Run: headless pygame with SDL's dummy video driver; simulated clock (each Clock.tick advances the game by its frame time, no real sleeping); random seed 0; keys injected as events and as key.get_pressed() state; mouse plan: one left click at the window centre at the start of phase 2, then a move to the lower-right quarter at the start of phase 3.
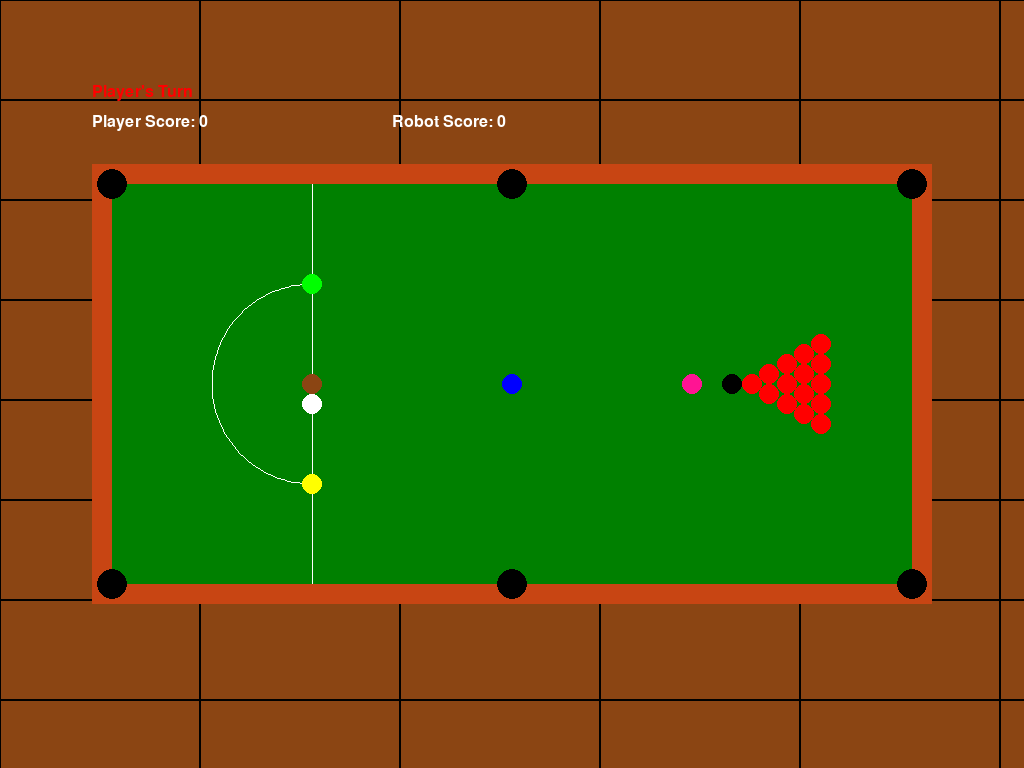
Frame 1 of 4 · flips 1–60 · no input
Frame 2 of 4 · flips 61–180 · clicked the window centre · tapped SPACE, RETURN · held RIGHT (→), D · screen unchanged from frame 1, image omitted
Frame 3 of 4 · flips 181–300 · moved the mouse to the lower-right quarter · held DOWN (↓), S · screen unchanged from frame 2, image omitted
Frame 4 of 4 · flips 301–420 · held LEFT (←), A, UP (↑), W · screen unchanged from frame 3, image omitted

The pygame program that drew these frames:

from __future__ import annotations

import math
import os
import random
import sys
import time
from dataclasses import dataclass

os.environ.setdefault("PYGAME_HIDE_SUPPORT_PROMPT", "1")

import pygame


TABLE_WIDTH = 840
TABLE_HEIGHT = 440
INNER_X = 20
INNER_Y = 20
INNER_WIDTH = 800
INNER_HEIGHT = 400
BALL_RADIUS = 10.0
POCKET_RADIUS = 15.0
PLACE_CENTER = (220.0, 220.0)
PLACE_RADIUS = 100.0
FRICTION = 0.9919999837875366
STOP_THRESHOLD = 0.03400000184774399
PLAYER_SHOT_SPEED = 10.0
ROBOT_SHOT_SPEED = 9.0
STEP_SECONDS = 0.008
MIN_VIEW_WIDTH = 960
MIN_VIEW_HEIGHT = 600

COLOR_WHITE = 0xFFFFFF
COLOR_RED = 0x0000FF
COLOR_YELLOW = 0x00FFFF
COLOR_GREEN = 0x00FF00
COLOR_BROWN = 0x13458B
COLOR_BLUE = 0xFF0000
COLOR_PINK = 0x9314FF
COLOR_BLACK = 0x000000
COLOR_RAIL = 0x1345C8
COLOR_CUE = 0x2D1900

POCKETS = [
    (20.0, 20.0),
    (420.0, 20.0),
    (820.0, 20.0),
    (20.0, 420.0),
    (420.0, 420.0),
    (820.0, 420.0),
]


@dataclass
class Vec2:
    x: float
    y: float

    def copy(self) -> "Vec2":
        return Vec2(self.x, self.y)


@dataclass
class Ball:
    position: Vec2
    velocity: Vec2
    mass: float
    radius: float
    color: int
    pocketed: bool
    score: int


class SnookerGame:
    def __init__(self) -> None:
        pygame.init()
        pygame.display.set_caption("Snooker")

        info = pygame.display.Info()
        width = max(MIN_VIEW_WIDTH, info.current_w or 1024)
        height = max(MIN_VIEW_HEIGHT, info.current_h or 768)
        self.fullscreen = False
        self.screen = pygame.display.set_mode((width, height), pygame.RESIZABLE)
        self.clock = pygame.time.Clock()
        self.font = pygame.font.SysFont("Arial", 24)

        self.balls: list[Ball] = []
        self.cue_start = Vec2(0.0, 0.0)
        self.cue_end = Vec2(0.0, 0.0)
        self.is_aiming = False
        self.is_placing_white_ball = True
        self.is_robot_turn = False
        self.is_player_turn = True
        self.game_started = False
        self.player_score = 0
        self.robot_score = 0
        self.robot_shot_at: float | None = None
        self.touch_aiming = False

        self.view_width = MIN_VIEW_WIDTH
        self.view_height = MIN_VIEW_HEIGHT
        self.view_scale = 1.0
        self.view_offset = Vec2(0.0, 0.0)
        self.table_offset = Vec2(60.0, 80.0)
        self.world = pygame.Surface((MIN_VIEW_WIDTH, MIN_VIEW_HEIGHT))
        self.update_layout()
        self.initialize_balls()

    def color_ref(self, value: int) -> tuple[int, int, int]:
        return (value & 0xFF, (value >> 8) & 0xFF, (value >> 16) & 0xFF)

    def make_ball(self, x: float, y: float, color: int, score: int) -> Ball:
        return Ball(Vec2(x, y), Vec2(0.0, 0.0), 1.0, BALL_RADIUS, color, False, score)

    def initialize_balls(self) -> None:
        self.balls = [
            self.make_ball(220.0, 240.0, COLOR_WHITE, 0),
            self.make_ball(420.0, 220.0, COLOR_BLUE, 5),
            self.make_ball(220.0, 320.0, COLOR_YELLOW, 2),
            self.make_ball(220.0, 120.0, COLOR_GREEN, 3),
            self.make_ball(220.0, 220.0, COLOR_BROWN, 4),
            self.make_ball(600.0, 220.0, COLOR_PINK, 6),
            self.make_ball(640.0, 220.0, COLOR_BLACK, 7),
        ]

        base_x = 660.0
        base_y = 220.0
        row_gap = 17.32050895690918

        for row in range(5):
            for col in range(row + 1):
                x = base_x + row * row_gap
                y = base_y - row * BALL_RADIUS + col * BALL_RADIUS * 2.0
                self.balls.append(self.make_ball(x, y, COLOR_RED, 1))

        self.is_placing_white_ball = True
        self.game_started = False

    def update_layout(self) -> None:
        window_w, window_h = self.screen.get_size()
        self.view_width = max(window_w, MIN_VIEW_WIDTH)
        self.view_height = max(window_h, MIN_VIEW_HEIGHT)
        self.view_scale = min(window_w / self.view_width, window_h / self.view_height)
        self.view_offset = Vec2(
            (window_w - self.view_width * self.view_scale) / 2.0,
            (window_h - self.view_height * self.view_scale) / 2.0,
        )
        self.table_offset = Vec2(
            math.trunc((self.view_width - TABLE_WIDTH) / 2.0),
            math.trunc((self.view_height - TABLE_HEIGHT) / 2.0),
        )
        self.world = pygame.Surface((self.view_width, self.view_height))

    def screen_to_world(self, point: tuple[float, float]) -> Vec2:
        return Vec2(
            (point[0] - self.view_offset.x) / self.view_scale,
            (point[1] - self.view_offset.y) / self.view_scale,
        )

    def white_ball_screen_position(self) -> Vec2:
        white = self.balls[0]
        return Vec2(
            self.table_offset.x + white.position.x,
            self.table_offset.y + white.position.y,
        )

    def place_white_ball(self, point: Vec2) -> None:
        center = Vec2(
            self.table_offset.x + PLACE_CENTER[0],
            self.table_offset.y + PLACE_CENTER[1],
        )
        inside_table = (
            point.x > self.table_offset.x + INNER_X + BALL_RADIUS
            and point.x <= self.table_offset.x + INNER_X + INNER_WIDTH - BALL_RADIUS - 1
            and point.y > self.table_offset.y + INNER_Y + BALL_RADIUS
            and point.y <= self.table_offset.y + INNER_Y + INNER_HEIGHT - BALL_RADIUS - 1
        )
        inside_placement = math.hypot(point.x - center.x, point.y - center.y) <= PLACE_RADIUS and point.x <= center.x

        if inside_table and inside_placement:
            self.balls[0].position.x = point.x - self.table_offset.x
            self.balls[0].position.y = point.y - self.table_offset.y

    def draw_dotted_line(self, start: Vec2, end: Vec2, color: tuple[int, int, int]) -> None:
        dx = end.x - start.x
        dy = end.y - start.y
        length = math.hypot(dx, dy)
        if length <= 0:
            return

        dash = 3.0
        gap = 3.0
        ux = dx / length
        uy = dy / length
        cursor = 0.0
        while cursor < length:
            next_cursor = min(cursor + dash, length)
            p1 = (round(start.x + ux * cursor), round(start.y + uy * cursor))
            p2 = (round(start.x + ux * next_cursor), round(start.y + uy * next_cursor))
            pygame.draw.line(self.world, color, p1, p2, 1)
            cursor += dash + gap

    def draw_cue(self, start: Vec2, end: Vec2) -> None:
        dx = end.x - start.x
        dy = end.y - start.y
        length = math.hypot(dx, dy)
        if length <= 0:
            return

        extended = Vec2(start.x + dx * 2.0, start.y + dy * 2.0)
        pygame.draw.line(
            self.world,
            self.color_ref(COLOR_CUE),
            (round(start.x), round(start.y)),
            (round(end.x), round(end.y)),
            5,
        )
        self.draw_dotted_line(start, extended, (255, 255, 255))
        pygame.draw.circle(
            self.world,
            self.color_ref(COLOR_GREEN),
            (round(extended.x), round(extended.y)),
            round(BALL_RADIUS),
        )

    def render_background(self) -> None:
        self.world.fill(self.color_ref(COLOR_BROWN))
        for y in range(0, self.view_height, 100):
            for x in range(0, self.view_width, 200):
                rect = pygame.Rect(x, y, 200, 100)
                pygame.draw.rect(self.world, self.color_ref(COLOR_BROWN), rect)
                pygame.draw.rect(self.world, self.color_ref(COLOR_BLACK), rect, 1)

    def render_table(self) -> None:
        tx = self.table_offset.x
        ty = self.table_offset.y
        inner = pygame.Rect(round(tx + INNER_X), round(ty + INNER_Y), INNER_WIDTH, INNER_HEIGHT)
        pygame.draw.rect(self.world, self.color_ref(0x008000), inner)

        arc_rect = pygame.Rect(
            round(tx + PLACE_CENTER[0] - PLACE_RADIUS),
            round(ty + PLACE_CENTER[1] - PLACE_RADIUS),
            round(PLACE_RADIUS * 2),
            round(PLACE_RADIUS * 2),
        )
        pygame.draw.arc(self.world, (255, 255, 255), arc_rect, math.pi / 2.0, math.pi * 3.0 / 2.0, 1)
        pygame.draw.line(
            self.world,
            (255, 255, 255),
            (round(tx + PLACE_CENTER[0]), round(ty + INNER_Y)),
            (round(tx + PLACE_CENTER[0]), round(ty + INNER_Y + INNER_HEIGHT)),
            1,
        )

        rail_color = self.color_ref(COLOR_RAIL)
        pygame.draw.rect(self.world, rail_color, pygame.Rect(round(tx), round(ty), TABLE_WIDTH, INNER_Y))
        pygame.draw.rect(self.world, rail_color, pygame.Rect(round(tx), round(ty), INNER_X, TABLE_HEIGHT))
        pygame.draw.rect(
            self.world,
            rail_color,
            pygame.Rect(round(tx), round(ty + INNER_Y + INNER_HEIGHT), TABLE_WIDTH, INNER_Y),
        )
        pygame.draw.rect(
            self.world,
            rail_color,
            pygame.Rect(round(tx + INNER_X + INNER_WIDTH), round(ty), INNER_X, TABLE_HEIGHT),
        )

        for pocket in POCKETS:
            pygame.draw.circle(
                self.world,
                self.color_ref(COLOR_BLACK),
                (round(tx + pocket[0]), round(ty + pocket[1])),
                round(POCKET_RADIUS),
            )

        for ball in self.balls:
            if ball.pocketed:
                continue
            pygame.draw.circle(
                self.world,
                self.color_ref(ball.color),
                (round(tx + ball.position.x), round(ty + ball.position.y)),
                round(ball.radius),
            )

        if self.is_aiming:
            self.draw_cue(self.cue_end, self.white_ball_screen_position())

    def render_hud(self) -> None:
        score_color = (255, 255, 255)
        turn_color = self.color_ref(COLOR_RED)
        self.world.blit(self.font.render(f"Player Score: {self.player_score}", True, score_color), (self.table_offset.x, self.table_offset.y - 50))
        self.world.blit(self.font.render(f"Robot Score: {self.robot_score}", True, score_color), (self.table_offset.x + 300, self.table_offset.y - 50))
        self.world.blit(
            self.font.render("Player's Turn" if self.is_player_turn else "Robot's Turn", True, turn_color),
            (self.table_offset.x, self.table_offset.y - 80),
        )

    def render(self) -> None:
        self.render_background()
        self.render_table()
        self.render_hud()

        window_w, window_h = self.screen.get_size()
        target_w = max(1, round(self.view_width * self.view_scale))
        target_h = max(1, round(self.view_height * self.view_scale))
        if target_w == self.view_width and target_h == self.view_height:
            frame = self.world
        else:
            frame = pygame.transform.smoothscale(self.world, (target_w, target_h))

        self.screen.fill(self.color_ref(COLOR_BROWN))
        self.screen.blit(frame, (round(self.view_offset.x), round(self.view_offset.y)))
        pygame.display.flip()

    def update_ball_positions(self) -> None:
        left = INNER_X + BALL_RADIUS
        right = INNER_X + INNER_WIDTH - BALL_RADIUS
        top = INNER_Y + BALL_RADIUS
        bottom = INNER_Y + INNER_HEIGHT - BALL_RADIUS

        for ball in self.balls:
            if ball.pocketed:
                continue

            ball.position.x += ball.velocity.x
            ball.position.y += ball.velocity.y
            ball.velocity.x *= FRICTION
            ball.velocity.y *= FRICTION

            if ball.position.x <= left:
                ball.position.x = left
                ball.velocity.x = -ball.velocity.x
            if ball.position.x >= right:
                ball.position.x = right
                ball.velocity.x = -ball.velocity.x
            if ball.position.y <= top:
                ball.position.y = top
                ball.velocity.y = -ball.velocity.y
            if ball.position.y >= bottom:
                ball.position.y = bottom
                ball.velocity.y = -ball.velocity.y

            if math.hypot(ball.velocity.x, ball.velocity.y) < STOP_THRESHOLD:
                ball.velocity.x = 0.0
                ball.velocity.y = 0.0

    def handle_collisions(self) -> None:
        for i, first in enumerate(self.balls):
            if first.pocketed:
                continue
            for second in self.balls[i + 1 :]:
                if second.pocketed:
                    continue

                dx = second.position.x - first.position.x
                dy = second.position.y - first.position.y
                dist = math.hypot(dx, dy)
                min_dist = first.radius + second.radius
                if dist <= 0 or dist > min_dist:
                    continue

                nx = dx / dist
                ny = dy / dist
                first_normal = first.velocity.x * nx + first.velocity.y * ny
                second_normal = second.velocity.x * nx + second.velocity.y * ny
                first_tangent = Vec2(first.velocity.x - first_normal * nx, first.velocity.y - first_normal * ny)
                second_tangent = Vec2(second.velocity.x - second_normal * nx, second.velocity.y - second_normal * ny)
                first_after = (
                    first_normal * (first.mass - second.mass) + 2.0 * second.mass * second_normal
                ) / (first.mass + second.mass)
                second_after = (
                    second_normal * (second.mass - first.mass) + 2.0 * first.mass * first_normal
                ) / (first.mass + second.mass)

                first.velocity.x = first_tangent.x + first_after * nx
                first.velocity.y = first_tangent.y + first_after * ny
                second.velocity.x = second_tangent.x + second_after * nx
                second.velocity.y = second_tangent.y + second_after * ny

                overlap = min_dist - dist
                first.position.x -= nx * overlap * 0.5
                first.position.y -= ny * overlap * 0.5
                second.position.x += nx * overlap * 0.5
                second.position.y += ny * overlap * 0.5

    def reset_after_white_pocketed(self) -> None:
        self.initialize_balls()
        self.is_robot_turn = False
        self.is_player_turn = True
        self.robot_score = 0
        self.player_score = 0
        self.is_placing_white_ball = True
        self.robot_shot_at = None
        self.is_aiming = False

    def handle_pocketing(self) -> None:
        for index, ball in enumerate(self.balls):
            if ball.pocketed:
                continue

            for pocket in POCKETS:
                if math.hypot(ball.position.x - pocket[0], ball.position.y - pocket[1]) >= POCKET_RADIUS:
                    continue

                ball.pocketed = True
                ball.velocity.x = 0.0
                ball.velocity.y = 0.0

                if index == 0:
                    self.reset_after_white_pocketed()
                    return

                if self.is_player_turn:
                    self.robot_score += ball.score
                elif self.is_robot_turn:
                    self.player_score += ball.score
                break

    def are_balls_stopped(self) -> bool:
        return all(ball.velocity.x == 0.0 and ball.velocity.y == 0.0 for ball in self.balls)

    def robot_hit_ball(self) -> None:
        candidates = [ball for ball in self.balls if not ball.pocketed and ball.color != COLOR_WHITE]
        if not candidates:
            return

        target = random.choice(candidates)
        white = self.balls[0]
        dx = target.position.x - white.position.x
        dy = target.position.y - white.position.y
        length = math.hypot(dx, dy)
        if length <= 0:
            return

        white.velocity.x = dx / length * ROBOT_SHOT_SPEED
        white.velocity.y = dy / length * ROBOT_SHOT_SPEED

    def update_robot_turn(self, now: float) -> None:
        if not self.is_robot_turn or not self.are_balls_stopped():
            return

        if self.robot_shot_at is None:
            self.robot_shot_at = now + 0.02
            return

        if now < self.robot_shot_at:
            return

        self.robot_hit_ball()
        self.is_robot_turn = False
        self.is_player_turn = True
        self.robot_shot_at = None

    def step(self, now: float) -> None:
        self.update_ball_positions()
        self.handle_collisions()
        self.handle_pocketing()
        self.update_robot_turn(now)

    def begin_aiming(self, point: Vec2, touch: bool = False) -> None:
        if not self.are_balls_stopped() or not self.is_player_turn or self.is_placing_white_ball:
            return

        self.cue_start = self.white_ball_screen_position()
        self.cue_end = point.copy()
        self.is_aiming = True
        self.touch_aiming = touch

    def shoot_cue_ball(self) -> None:
        if not self.is_aiming or not self.is_player_turn:
            return

        dx = self.cue_start.x - self.cue_end.x
        dy = self.cue_start.y - self.cue_end.y
        length = math.hypot(dx, dy)
        if length <= 0:
            self.is_aiming = False
            return

        self.balls[0].velocity.x = dx / length * PLAYER_SHOT_SPEED
        self.balls[0].velocity.y = dy / length * PLAYER_SHOT_SPEED
        self.is_aiming = False
        self.touch_aiming = False
        self.is_player_turn = False
        self.is_robot_turn = True
        self.robot_shot_at = None

    def toggle_fullscreen(self) -> None:
        self.fullscreen = not self.fullscreen
        flags = pygame.FULLSCREEN if self.fullscreen else pygame.RESIZABLE
        self.screen = pygame.display.set_mode((0, 0), flags)
        self.update_layout()

    def handle_mouse_motion(self, point: Vec2) -> None:
        if self.is_placing_white_ball:
            self.place_white_ball(point)
            return
        if self.is_aiming and self.are_balls_stopped():
            self.cue_end = point.copy()

    def handle_events(self) -> bool:
        for event in pygame.event.get():
            if event.type == pygame.QUIT:
                return False

            if event.type == pygame.KEYDOWN:
                if event.key == pygame.K_ESCAPE:
                    return False
                if event.key == pygame.K_F11:
                    self.toggle_fullscreen()

            if event.type == pygame.VIDEORESIZE and not self.fullscreen:
                self.screen = pygame.display.set_mode(event.size, pygame.RESIZABLE)
                self.update_layout()

            if event.type == pygame.MOUSEMOTION:
                self.handle_mouse_motion(self.screen_to_world(event.pos))

            if event.type == pygame.MOUSEBUTTONDOWN:
                point = self.screen_to_world(event.pos)
                if event.button == 1 and self.is_placing_white_ball and not self.game_started:
                    self.place_white_ball(point)
                    self.is_placing_white_ball = False
                    self.game_started = True
                elif event.button == 3:
                    self.begin_aiming(point)

            if event.type == pygame.MOUSEBUTTONUP and event.button == 1:
                self.cue_end = self.screen_to_world(event.pos)
                self.shoot_cue_ball()

            if event.type == pygame.FINGERDOWN:
                point = self.screen_to_world((event.x * self.screen.get_width(), event.y * self.screen.get_height()))
                if self.is_placing_white_ball and not self.game_started:
                    self.place_white_ball(point)
                    self.is_placing_white_ball = False
                    self.game_started = True
                else:
                    self.begin_aiming(point, touch=True)

            if event.type == pygame.FINGERMOTION:
                point = self.screen_to_world((event.x * self.screen.get_width(), event.y * self.screen.get_height()))
                self.handle_mouse_motion(point)

            if event.type == pygame.FINGERUP and self.touch_aiming:
                self.cue_end = self.screen_to_world((event.x * self.screen.get_width(), event.y * self.screen.get_height()))
                self.shoot_cue_ball()

        return True

    def run(self) -> int:
        running = True
        previous = time.perf_counter()
        accumulator = 0.0

        while running:
            running = self.handle_events()
            now = time.perf_counter()
            delta = min(0.064, now - previous)
            previous = now
            accumulator += delta

            while accumulator >= STEP_SECONDS:
                self.step(now)
                accumulator -= STEP_SECONDS

            self.render()
            self.clock.tick(120)

        pygame.quit()
        return 0


def main() -> int:
    game = SnookerGame()
    if "--smoke-test" in sys.argv[1:]:
        game.step(time.perf_counter())
        game.render()
        pygame.quit()
        return 0
    return game.run()


if __name__ == "__main__":
    sys.exit(main())
